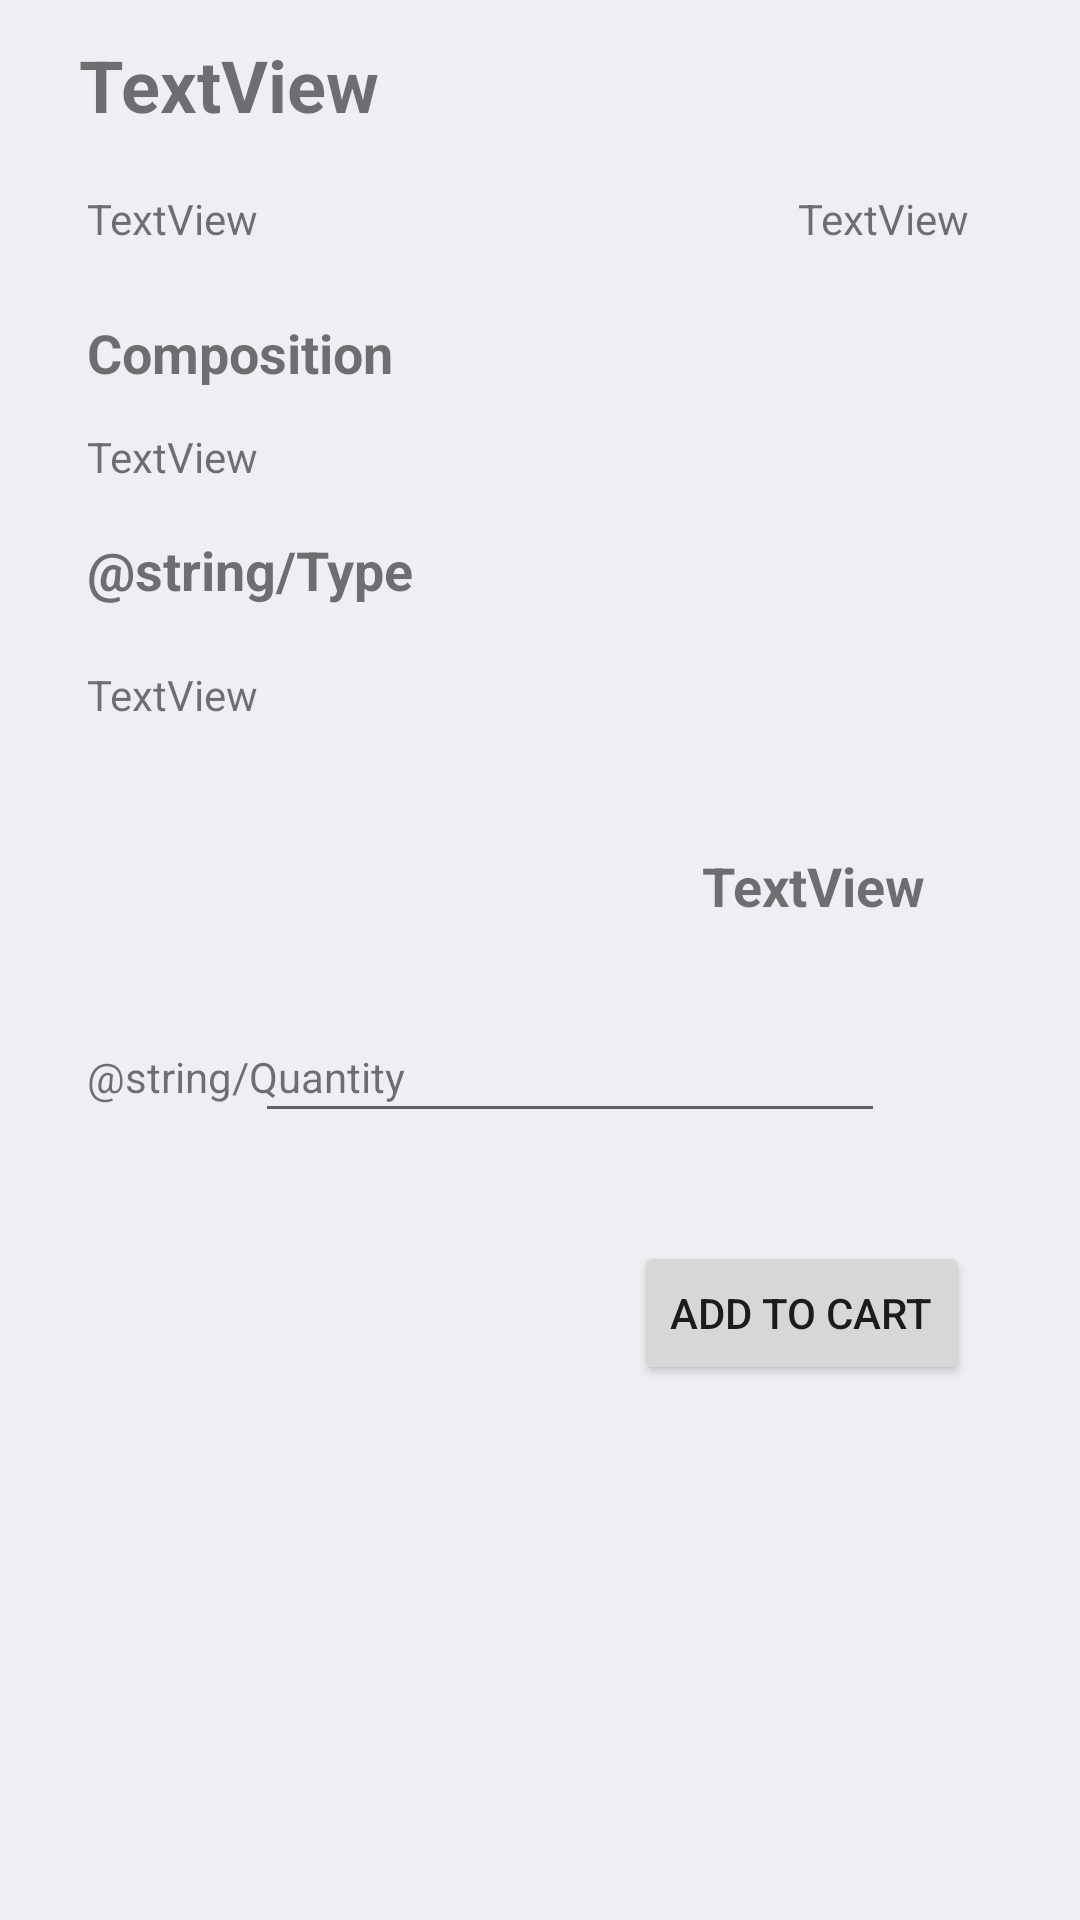

Write the Android layout XML for this screen, with the resource values it uses.
<!-- AndroidManifest.xml: application theme AppTheme -->
<!-- res/layout/activity_product_detail.xml -->
<?xml version="1.0" encoding="utf-8"?>
<RelativeLayout xmlns:android="http://schemas.android.com/apk/res/android"
    android:layout_width="fill_parent"
    android:layout_height="fill_parent"
    android:paddingLeft="16dp"
    android:paddingRight="16dp"
    android:background="@color/color_gray">

    <TextView
        android:text="TextView"
        android:layout_width="wrap_content"
        android:layout_height="wrap_content"
        android:layout_alignParentTop="true"
        android:layout_alignParentStart="true"
        android:layout_marginTop="12dp"
        android:id="@+id/textViewSchemeName"
        android:textSize="24sp"
        android:textStyle="normal|bold"
        android:textAlignment="center"
        android:layout_centerHorizontal="true"
        android:layout_marginLeft="10dp" />

    <TextView
        android:text="TextView"
        android:layout_width="wrap_content"
        android:layout_height="wrap_content"
        android:layout_below="@+id/textViewSchemeName"
        android:layout_alignParentStart="true"
        android:layout_marginStart="13dp"
        android:layout_marginTop="19dp"
        android:id="@+id/textExpiry"
        android:textAlignment="viewStart" />

    <TextView
        android:text="TextView"
        android:layout_width="wrap_content"
        android:layout_height="wrap_content"
        android:layout_alignBottom="@+id/textExpiry"
        android:layout_alignParentEnd="true"
        android:layout_marginEnd="21dp"
        android:id="@+id/textViewSchemeType" />

    <TextView
        android:text="@string/composition"
        android:layout_width="wrap_content"
        android:layout_height="wrap_content"
        android:layout_below="@+id/textExpiry"
        android:layout_alignStart="@+id/textExpiry"
        android:layout_marginTop="23dp"
        android:id="@+id/textViewDescription"
        android:textSize="18sp"
        android:textStyle="normal|bold"
        android:textAlignment="viewStart" />

    <TextView
        android:text="TextView"
        android:layout_width="wrap_content"
        android:layout_height="wrap_content"
        android:layout_below="@+id/textViewDescription"
        android:layout_alignStart="@+id/textViewDescription"
        android:layout_marginTop="13dp"
        android:id="@+id/textViewComposition"
        android:inputType="textMultiLine"
        android:textAlignment="viewStart" />

    <TextView
        android:text="@string/Type"
        android:layout_width="wrap_content"
        android:layout_height="wrap_content"
        android:layout_below="@+id/textViewComposition"
        android:layout_alignStart="@+id/textViewComposition"
        android:layout_marginTop="16dp"
        android:id="@+id/textType"
        android:textSize="18sp"
        android:textStyle="normal|bold" />

    <TextView
        android:text="TextView"
        android:layout_width="wrap_content"
        android:layout_height="wrap_content"
        android:layout_below="@+id/textType"
        android:layout_alignStart="@+id/textType"
        android:layout_marginTop="20dp"
        android:inputType="textMultiLine"
        android:id="@+id/textViewType" />

    <TextView
        android:text="TextView"
        android:layout_width="wrap_content"
        android:layout_height="wrap_content"
        android:layout_below="@+id/textViewType"
        android:layout_alignEnd="@+id/textViewSchemeType"
        android:layout_marginEnd="15dp"
        android:layout_marginTop="42dp"
        android:id="@+id/textViewMRP"
        android:textStyle="normal|bold"
        android:textSize="18sp"
        android:textAlignment="viewEnd" />

    <TextView
        android:text="@string/Quantity"
        android:layout_width="wrap_content"
        android:layout_height="wrap_content"
        android:layout_below="@+id/textViewMRP"
        android:layout_alignStart="@+id/textViewType"
        android:layout_marginTop="42dp"
        android:id="@+id/textView10" />

    <EditText
        android:layout_width="wrap_content"
        android:layout_height="wrap_content"
        android:inputType="number"
        android:ems="10"
        android:layout_below="@+id/textViewMRP"
        android:layout_alignEnd="@+id/textViewMRP"
        android:layout_marginEnd="13dp"
        android:layout_marginTop="29dp"
        android:id="@+id/editTextQuantity" />

    <Button
        android:text="@string/addCart"
        android:layout_width="wrap_content"
        android:layout_height="wrap_content"
        android:layout_below="@+id/editTextQuantity"
        android:layout_alignEnd="@+id/textViewSchemeType"
        android:layout_marginTop="36dp"
        android:id="@+id/buttonAddCart" />
</RelativeLayout>
<!-- resources referenced by this layout -->
<resources>
  <color name="color_gray">#edeff2</color>
  <string name="addCart">Add To Cart</string>
  <string name="composition">Composition</string>
  <style name="AppTheme" parent="Theme.AppCompat.Light.DarkActionBar" />
</resources>
